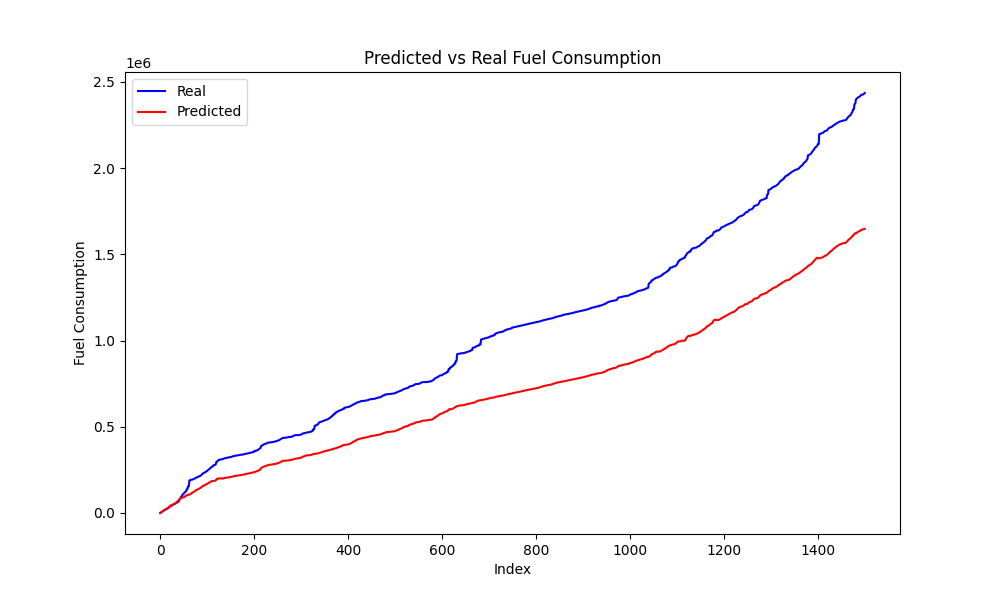

The data file committed next to this chart (first rows):
Speed, Actual, Predicted
85, 0.0, 930.7
84, 797.0, 1902
85, 3863, 4139
86, 6018, 6809
87, 7911, 9408
87, 9873, 11369
87, 11315, 13005
86, 12816, 14213
86, 14556, 15838
86, 15989, 17621
86, 17788, 19391
86, 19348, 21022
85, 20734, 22238
85, 22251, 23837
85, 23886, 25567
85, 25375, 27275
85, 26811, 28878
84, 28353, 30233
85, 30034, 32655
86, 32470, 35571
88, 36445, 38895
88, 38527, 41277
89, 40412, 43559
88, 41323, 44807
87, 42130, 45686
86, 42802, 46435
84, 46254, 46961
84, 47449, 48442
84, 48834, 50294
85, 50356, 52422
84, 50992, 53624
83, 51809, 54819
84, 53522, 57137
85, 55595, 59832
86, 58447, 62432
86, 59958, 64365
86, 60898, 65989
85, 62329, 67345
86, 64570, 69806
87, 66662, 72786
88, 69930, 76114
91, 80505, 80162
91, 82577, 82479
90, 83995, 83696
89, 92955, 84802
89, 95057, 86475
89, 97339, 88195
88, 105527, 89320
87, 106983, 90139
86, 108132, 90664
82, 113295, 90436
84, 117041, 92729
84, 119802, 94919
85, 122200, 97193
84, 123867, 98547
84, 125800, 100138
84, 135340, 101861
84, 136847, 103535
84, 138525, 104896
81, 153756, 105145
... 1,441 more rows
